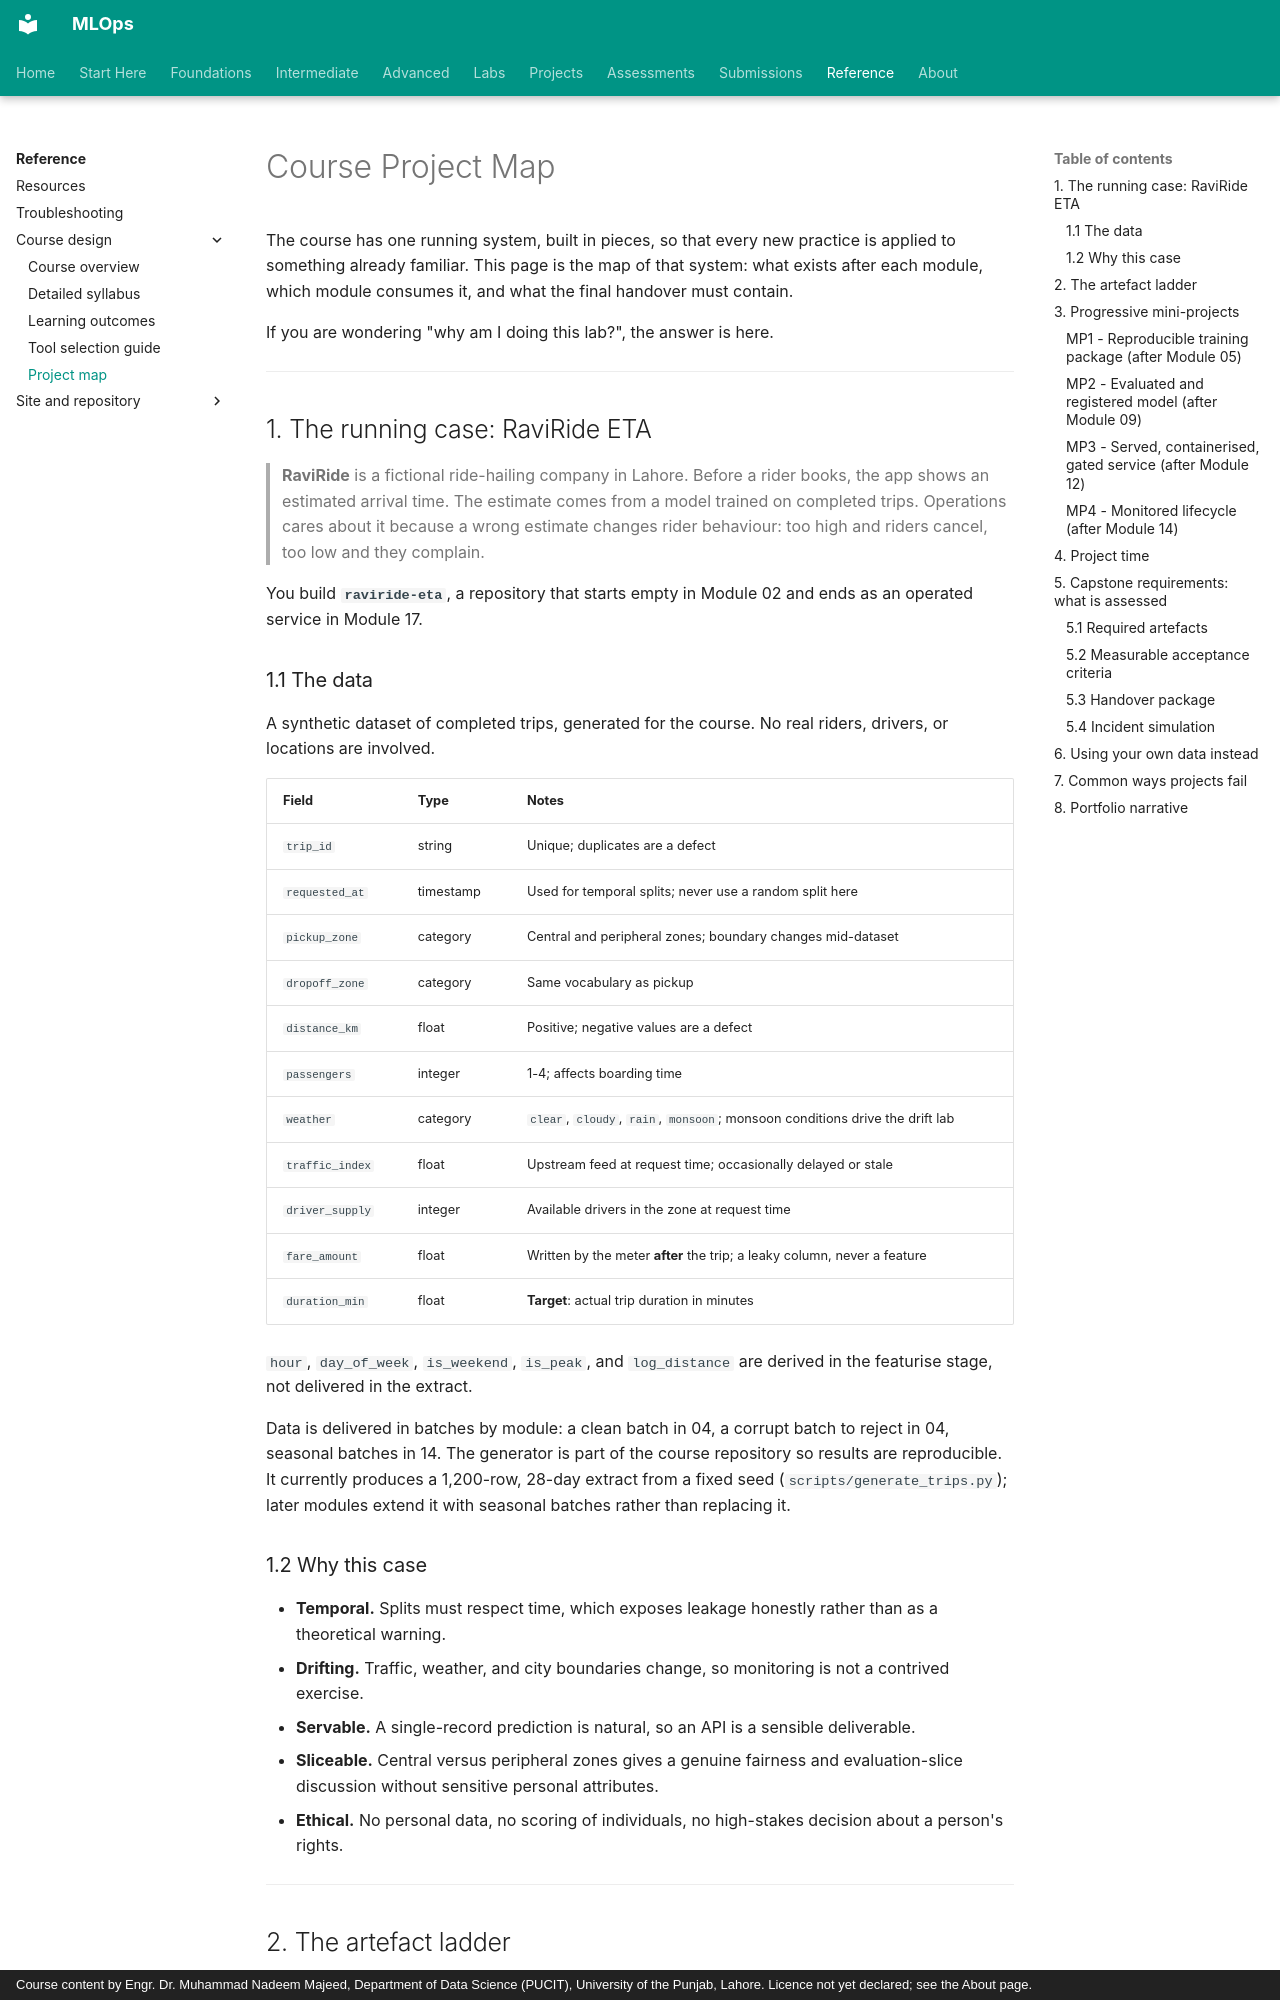

repository: nadeem-majeedch/MLOps · page: syllabus/course-project-map/index.html · generator: mkdocs · copyright: Course content by Engr. Dr. Muhammad Nadeem Majeed, Department of Data Science (PUCIT), University of the Punjab, Lahore. Licence not yet declared; see the About page.

# Course Project Map

The course has one running system, built in pieces, so that every new practice is applied to something already familiar. This page is the map of that system: what exists after each module, which module consumes it, and what the final handover must contain.

If you are wondering "why am I doing this lab?", the answer is here.

---

## 1. The running case: RaviRide ETA

> **RaviRide** is a fictional ride-hailing company in Lahore. Before a rider books, the app shows an estimated arrival time. The estimate comes from a model trained on completed trips. Operations cares about it because a wrong estimate changes rider behaviour: too high and riders cancel, too low and they complain.

You build **`raviride-eta`**, a repository that starts empty in Module 02 and ends as an operated service in Module 17.

### 1.1 The data

A synthetic dataset of completed trips, generated for the course. No real riders, drivers, or locations are involved.

| Field | Type | Notes |
|---|---|---|
| `trip_id` | string | Unique; duplicates are a defect |
| `requested_at` | timestamp | Used for temporal splits; never use a random split here |
| `pickup_zone` | category | Central and peripheral zones; boundary changes mid-dataset |
| `dropoff_zone` | category | Same vocabulary as pickup |
| `distance_km` | float | Positive; negative values are a defect |
| `passengers` | integer | 1-4; affects boarding time |
| `weather` | category | `clear`, `cloudy`, `rain`, `monsoon`; monsoon conditions drive the drift lab |
| `traffic_index` | float | Upstream feed at request time; occasionally delayed or stale |
| `driver_supply` | integer | Available drivers in the zone at request time |
| `fare_amount` | float | Written by the meter **after** the trip; a leaky column, never a feature |
| `duration_min` | float | **Target**: actual trip duration in minutes |

`hour`, `day_of_week`, `is_weekend`, `is_peak`, and `log_distance` are derived in the featurise stage, not delivered in the extract.

Data is delivered in batches by module: a clean batch in 04, a corrupt batch to reject in 04, seasonal batches in 14. The generator is part of the course repository so results are reproducible. It currently produces a 1,200-row, 28-day extract from a fixed seed (`scripts/generate_trips.py`); later modules extend it with seasonal batches rather than replacing it.

### 1.2 Why this case

- **Temporal.** Splits must respect time, which exposes leakage honestly rather than as a theoretical warning.
- **Drifting.** Traffic, weather, and city boundaries change, so monitoring is not a contrived exercise.
- **Servable.** A single-record prediction is natural, so an API is a sensible deliverable.
- **Sliceable.** Central versus peripheral zones gives a genuine fairness and evaluation-slice discussion without sensitive personal attributes.
- **Ethical.** No personal data, no scoring of individuals, no high-stakes decision about a person's rights.

---
